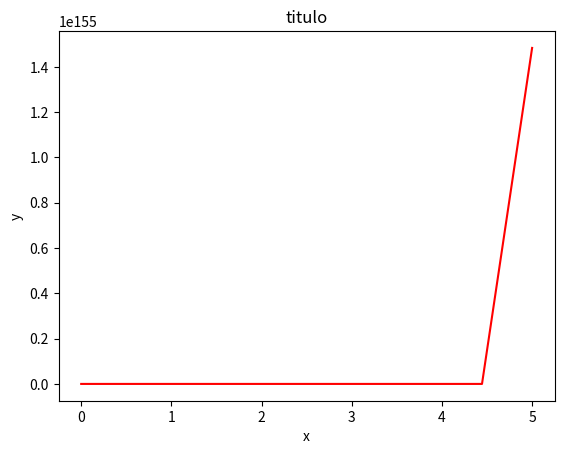

This figure's Python source:
#! /usr/bin/python
# -*- coding: iso-8859-15 -*-
from pylab import *
import matplotlib.pyplot as plt
import numpy as np

x = linspace(0, 5, 10)
y = x ** 222
figure()
plot(x, y, 'r')
xlabel('x')
ylabel('y')
title('titulo')
show()